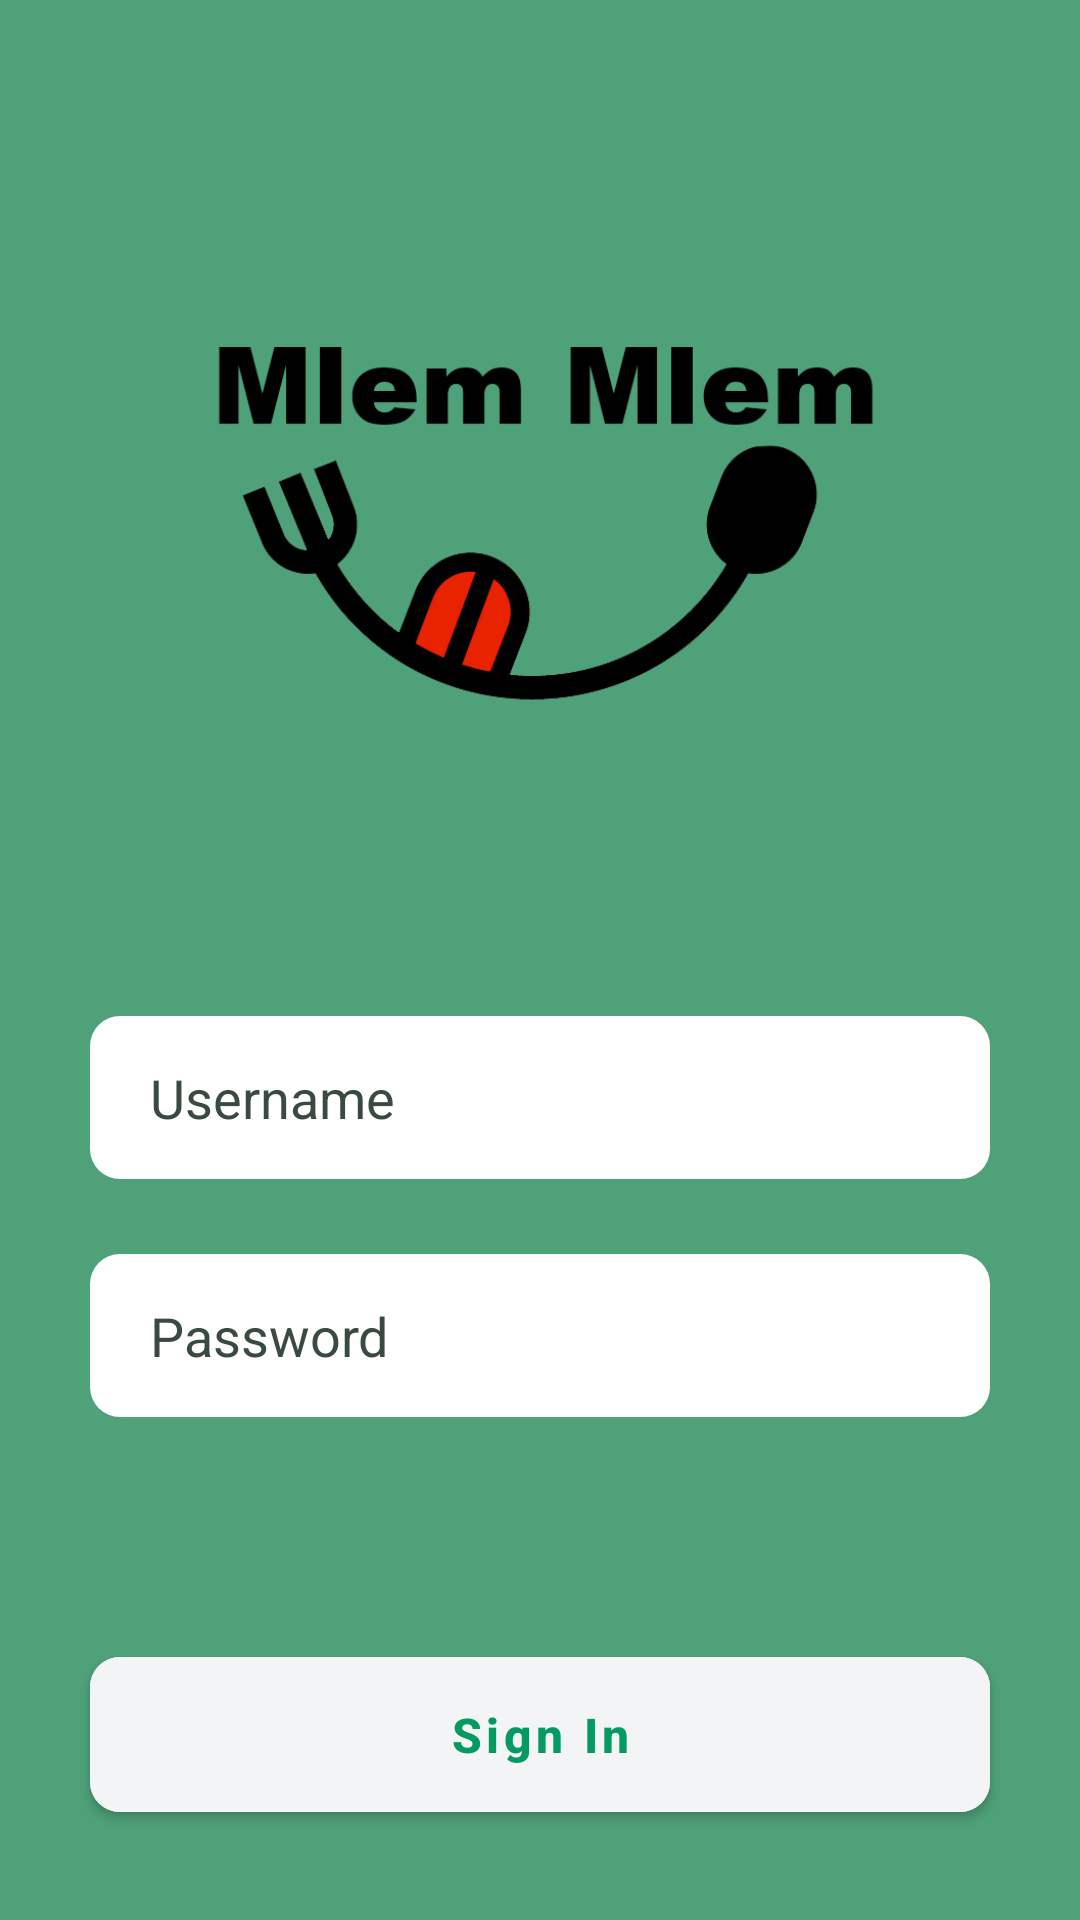

Reconstruct the res/layout file that produces this screen, plus the resources it refers to.
<!-- AndroidManifest.xml: application theme Theme.Mlem -->
<!-- res/layout/activity_sign_in.xml -->
<?xml version="1.0" encoding="utf-8"?>
<LinearLayout xmlns:android="http://schemas.android.com/apk/res/android"
    xmlns:app="http://schemas.android.com/apk/res-auto"
    xmlns:tools="http://schemas.android.com/tools"
    android:layout_width="match_parent"
    android:layout_height="match_parent"
    android:background="@color/green"
    android:gravity="center"
    android:orientation="vertical"
    tools:context=".SignIn">

    <ImageView
        android:id="@+id/imageView"
        android:layout_width="300dp"
        android:layout_height="0dp"
        android:layout_weight="1"
        android:contentDescription="LOGO"
        android:paddingBottom="30dp"
        android:scaleType="fitCenter"
        app:srcCompat="@drawable/mlemmm" />

    <com.google.android.material.textfield.TextInputEditText
        android:id="@+id/etEmail"
        android:layout_width="match_parent"
        android:layout_height="wrap_content"
        android:layout_marginHorizontal="30dp"
        android:layout_marginBottom="25dp"
        android:autofillHints="emailAddress"
        android:background="@drawable/btn_shape_rectangle"
        android:hint="Username"
        android:inputType="textEmailAddress"
        android:paddingHorizontal="20dp"
        android:paddingVertical="15dp"
        android:textColorHint="@color/dark_green" />

    <com.google.android.material.textfield.TextInputEditText
        android:id="@+id/etPassword"
        android:layout_width="match_parent"
        android:layout_height="wrap_content"
        android:layout_marginHorizontal="30dp"
        android:layout_marginBottom="5dp"
        android:autofillHints="password"
        android:background="@drawable/btn_shape_rectangle"
        android:hint="Password"
        android:inputType="textPassword"
        android:paddingHorizontal="20dp"
        android:paddingVertical="15dp"
        android:textColorHint="@color/dark_green" />

    <LinearLayout
        android:id="@+id/errorParent"
        android:layout_width="match_parent"
        android:layout_height="wrap_content"
        android:layout_marginVertical="10dp"
        android:background="@android:color/transparent"
        android:paddingHorizontal="35dp"
        android:paddingVertical="15dp">

        <TextView
            android:id="@+id/txtError"
            android:layout_width="match_parent"
            android:layout_height="wrap_content"
            android:text=""
            android:textColor="@android:color/transparent" />
    </LinearLayout>

    <com.google.android.material.button.MaterialButton
        android:id="@+id/btnConfirm"
        android:layout_width="match_parent"
        android:layout_height="wrap_content"
        android:layout_marginHorizontal="30dp"
        android:layout_marginBottom="30dp"
        android:backgroundTint="@color/neutral_100"
        android:padding="15dp"
        android:text="Sign In"
        android:textAllCaps="false"
        android:textColor="@color/primary"
        android:textSize="16sp"
        android:textStyle="bold"
        app:cornerRadius="10dp" />
</LinearLayout>
<!-- resources referenced by this layout -->
<resources>
  <color name="dark_green">#394B41</color>
  <color name="green">#4EA179</color>
  <color name="neutral_100">#f3f4f6</color>
  <color name="primary">#049b63</color>
  <!-- drawable btn_shape_rectangle (drawable) -->
  <?xml version="1.0" encoding="utf-8"?>
  <shape xmlns:android="http://schemas.android.com/apk/res/android"
      android:shape="rectangle">
  
      <corners android:radius="10dp" />
      <solid android:color="#ffff" />
  </shape>
  <!-- drawable mlemmm: png bitmap (drawable-v24, 33138 bytes) -->
  <style name="Theme.Mlem" parent="Theme.MaterialComponents.DayNight.DarkActionBar">
          
          <item name="colorPrimary">@color/primary</item>
          <item name="colorPrimaryVariant">@color/primary</item>
          <item name="colorOnPrimary">@color/neutral_100</item>
          
          <item name="colorSecondary">@color/secondary</item>
          <item name="colorSecondaryVariant">@color/secondary</item>
          <item name="colorOnSecondary">@color/neutral_100</item>
          
          <item name="android:statusBarColor">?attr/colorPrimaryVariant</item>
          
      </style>
  <color name="secondary">#825cec</color>
</resources>
